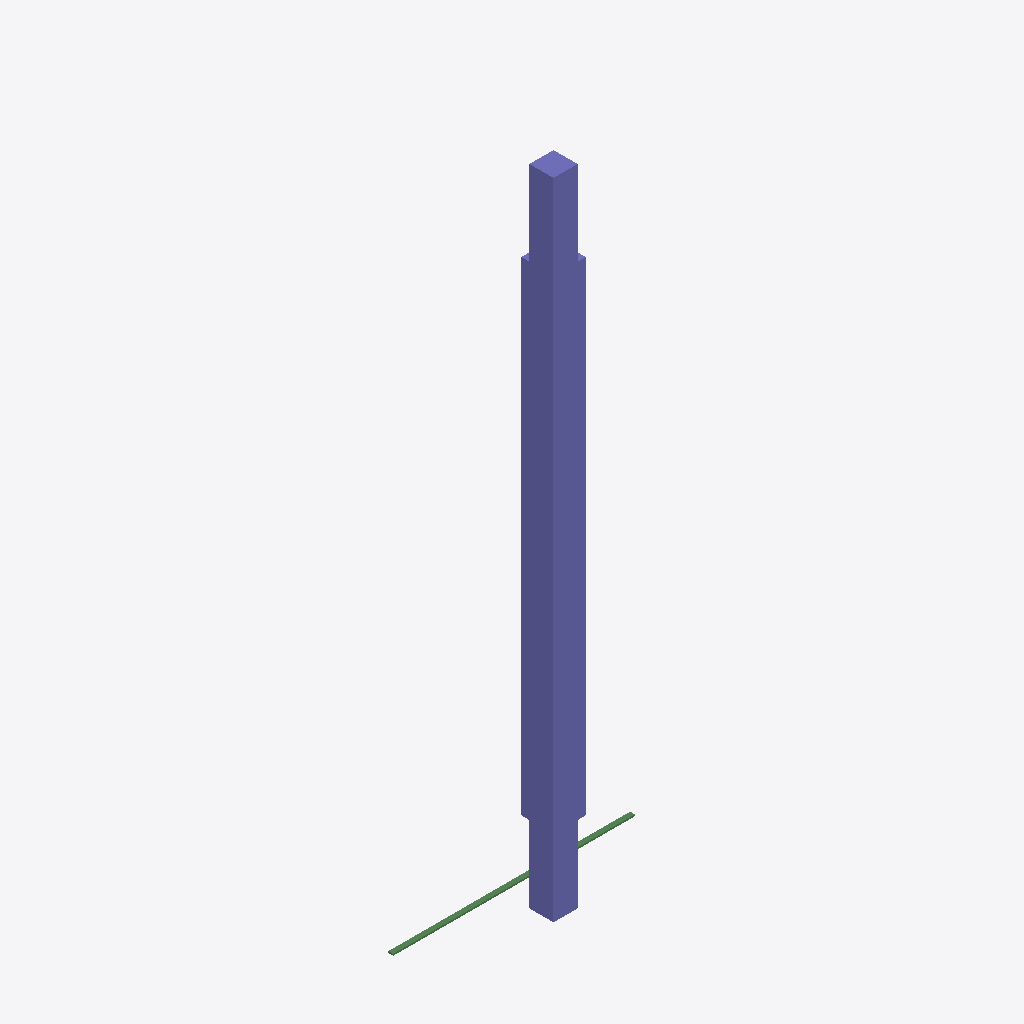
Isometric view of an IFC building model (IFC-SPF (STEP), schema IFC4, length unit millimetre), seen from the south-west, elements coloured by IFC class: 2 columns (violet), 1 beam (green).
Extent 3.0 m × 1.4 m × 8.0 m (x, y, z). Elements (3): 2 IfcColumnStandardCase, 1 IfcBeamStandardCase.

HEADER;
FILE_DESCRIPTION((''),'2;1');
FILE_NAME('','2018-04-02T21:25:46',(''),(''),'Xbim File Processor version 4.0.0.0','Xbim version 4.0.0.0','');
FILE_SCHEMA(('IFC4'));
ENDSEC;
DATA;
#1=IFCPROJECT('1fPbfZgULBx8GYkU4ZQHYt',#2,'Stud',$,$,$,$,(#20,#23),#8);
#24=IFCBUILDING('0TbQDn3pLE0wT_07l7ABVf',#2,'ITI-Building',$,$,#25,$,$,.ELEMENT.,$,$,$);
#29=IFCCOLUMNSTANDARDCASE('0Wi0WWa0n9DBqE_tDmjRBc',#2,'New-Stud',$,$,#39,#38,$,$);
#54=IFCCOLUMNSTANDARDCASE('1WkPNOgwv6yex6JK03fujR',#2,'New-Stud2',$,$,#64,#63,$,$);
#148=IFCBEAMSTANDARDCASE('2lkjszdpL9NxGGWW9Uxutq',#149,'sill',$,$,#159,#158,$,$);
ENDSEC;
